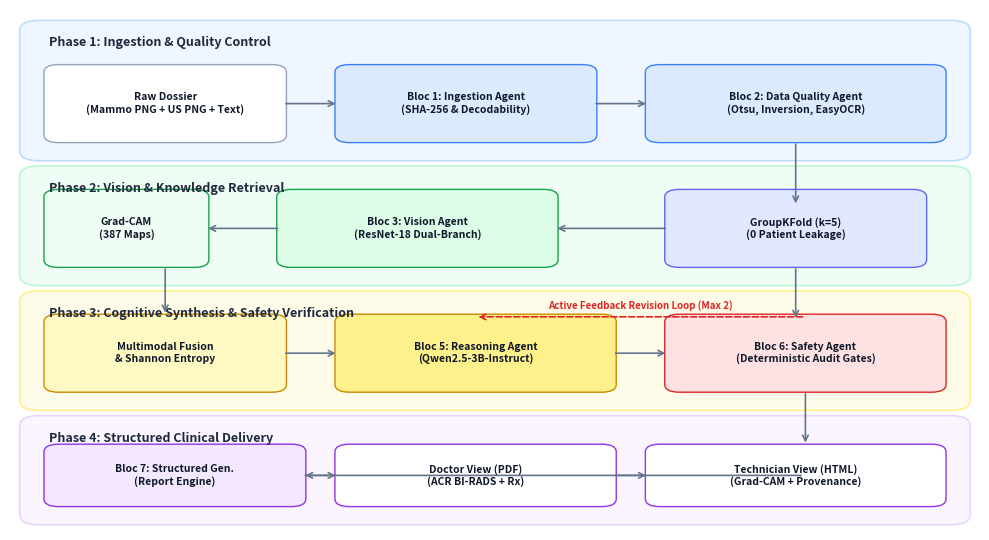
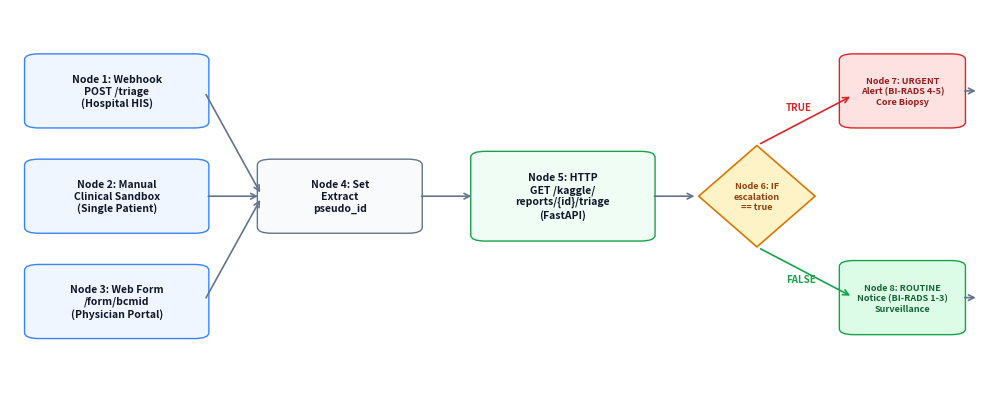
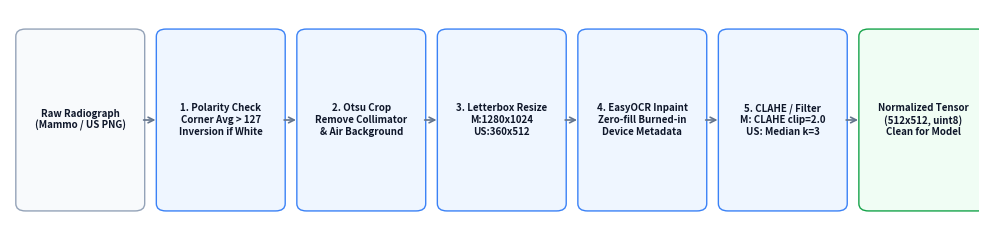
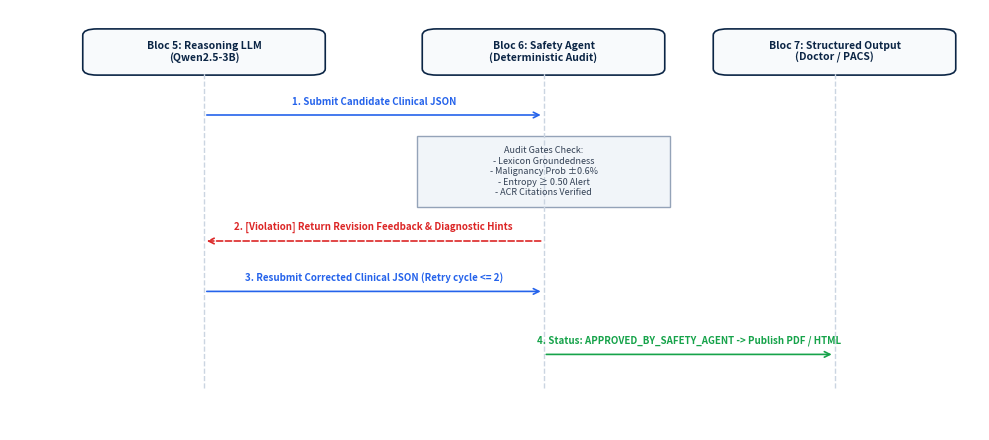

Write the Python code that produced these figures, in order.
"""
Generates high-resolution publication-quality PNG diagrams for BCMID report:
1. System Flowchart (7-bloc pipeline)
2. n8n 9-Node Clinical Workflow
3. Preprocessing & Quality Pipeline
4. Quality & Safety Feedback Loop Sequence
"""

import matplotlib
matplotlib.use('Agg')
import matplotlib.pyplot as plt
import matplotlib.patches as patches
from pathlib import Path

out_dir = Path("bcmid_work/reports/figures")
out_dir.mkdir(parents=True, exist_ok=True)

# ── 1. SYSTEM FLOWCHART ────────────────────────────────────────────────────────
def create_system_flowchart():
    fig, ax = plt.subplots(figsize=(10, 5.5), dpi=200)
    ax.set_xlim(0, 100)
    ax.set_ylim(0, 100)
    ax.axis('off')

    # Background color
    fig.patch.set_facecolor('#ffffff')

    # Subgraphs (Phases)
    phases = [
        ("Phase 1: Ingestion & Quality Control", 2, 72, 96, 25, "#eff6ff", "#bfdbfe"),
        ("Phase 2: Vision & Knowledge Retrieval", 2, 48, 96, 21, "#f0fdf4", "#bbf7d0"),
        ("Phase 3: Cognitive Synthesis & Safety Verification", 2, 24, 96, 21, "#fefce8", "#fef08a"),
        ("Phase 4: Structured Clinical Delivery", 2, 2, 96, 19, "#faf5ff", "#e9d5ff"),
    ]

    for title, x, y, w, h, bg, border in phases:
        rect = patches.FancyBboxPatch((x, y), w, h, boxstyle="round,pad=1,rounding_size=2",
                                      linewidth=1.2, edgecolor=border, facecolor=bg)
        ax.add_patch(rect)
        ax.text(x + 2, y + h - 4, title, fontsize=9, fontweight='bold', color='#1e293b')

    # Helper for boxes
    def draw_box(x, y, w, h, text, bg='#ffffff', border='#3b82f6', text_color='#0f172a', fontsize=7.5):
        rect = patches.FancyBboxPatch((x, y), w, h, boxstyle="round,pad=0.5,rounding_size=1.5",
                                      linewidth=1, edgecolor=border, facecolor=bg)
        ax.add_patch(rect)
        ax.text(x + w/2, y + h/2, text, fontsize=fontsize, ha='center', va='center',
                color=text_color, fontweight='bold', multialignment='center')

    # Helper for arrows
    def draw_arrow(x1, y1, x2, y2, color='#64748b', lw=1.2):
        ax.annotate('', xy=(x2, y2), xytext=(x1, y1),
                    arrowprops=dict(arrowstyle="->", color=color, lw=lw, shrinkA=3, shrinkB=3))

    # Phase 1 Nodes
    draw_box(4, 75, 24, 14, "Raw Dossier\n(Mammo PNG + US PNG + Text)", bg='#ffffff', border='#94a3b8')
    draw_arrow(28, 82, 34, 82)
    draw_box(34, 75, 26, 14, "Bloc 1: Ingestion Agent\n(SHA-256 & Decodability)", bg='#dbeafe', border='#3b82f6')
    draw_arrow(60, 82, 66, 82)
    draw_box(66, 75, 30, 14, "Bloc 2: Data Quality Agent\n(Otsu, Inversion, EasyOCR)", bg='#dbeafe', border='#3b82f6')

    # Down to Phase 2
    draw_arrow(81, 75, 81, 62)
    draw_box(68, 51, 26, 14, "GroupKFold (k=5)\n(0 Patient Leakage)", bg='#e0e7ff', border='#6366f1')

    # Phase 2 Nodes
    draw_arrow(68, 58, 56, 58)
    draw_box(28, 51, 28, 14, "Bloc 3: Vision Agent\n(ResNet-18 Dual-Branch)", bg='#dcfce7', border='#16a34a')
    draw_arrow(28, 58, 20, 58)
    draw_box(4, 51, 16, 14, "Grad-CAM\n(387 Maps)", bg='#f0fdf4', border='#16a34a')

    draw_arrow(81, 51, 81, 40)

    # Phase 3 Nodes
    draw_box(4, 27, 24, 14, "Multimodal Fusion\n& Shannon Entropy", bg='#fef9c3', border='#ca8a04')
    draw_arrow(16, 51, 16, 41)
    draw_arrow(28, 34, 34, 34)
    draw_box(34, 27, 28, 14, "Bloc 5: Reasoning Agent\n(Qwen2.5-3B-Instruct)", bg='#fef08a', border='#ca8a04')
    draw_arrow(62, 34, 68, 34)
    draw_box(68, 27, 28, 14, "Bloc 6: Safety Agent\n(Deterministic Audit Gates)", bg='#fee2e2', border='#dc2626')

    # Feedback arrow
    ax.annotate('', xy=(48, 41), xytext=(82, 41),
                arrowprops=dict(arrowstyle="->", color='#dc2626', lw=1.2, ls='--'))
    ax.text(65, 42.5, "Active Feedback Revision Loop (Max 2)", fontsize=7, color='#dc2626', ha='center', fontweight='bold')

    # Down to Phase 4
    draw_arrow(82, 27, 82, 16)
    draw_box(4, 5, 26, 11, "Bloc 7: Structured Gen.\n(Report Engine)", bg='#f3e8ff', border='#9333ea')
    draw_arrow(82, 10.5, 30, 10.5)

    draw_box(34, 5, 28, 11, "Doctor View (PDF)\n(ACR BI-RADS + Rx)", bg='#ffffff', border='#9333ea')
    draw_arrow(30, 10.5, 34, 10.5)

    draw_box(66, 5, 30, 11, "Technician View (HTML)\n(Grad-CAM + Provenance)", bg='#ffffff', border='#9333ea')
    draw_arrow(62, 10.5, 66, 10.5)

    plt.tight_layout()
    plt.savefig(out_dir / "diagram_system_flowchart.png", dpi=200, bbox_inches='tight')
    plt.close()
    print("Saved diagram_system_flowchart.png")

# ── 2. n8n CLINICAL WORKFLOW ───────────────────────────────────────────────────
def create_n8n_workflow():
    fig, ax = plt.subplots(figsize=(10, 4.2), dpi=200)
    ax.set_xlim(0, 100)
    ax.set_ylim(0, 100)
    ax.axis('off')
    fig.patch.set_facecolor('#ffffff')

    def draw_box(x, y, w, h, text, bg='#ffffff', border='#3b82f6', text_color='#0f172a', fontsize=7.5):
        rect = patches.FancyBboxPatch((x, y), w, h, boxstyle="round,pad=0.5,rounding_size=1.5",
                                      linewidth=1, edgecolor=border, facecolor=bg)
        ax.add_patch(rect)
        ax.text(x + w/2, y + h/2, text, fontsize=fontsize, ha='center', va='center',
                color=text_color, fontweight='bold', multialignment='center')

    def draw_arrow(x1, y1, x2, y2, color='#64748b', lw=1.2):
        ax.annotate('', xy=(x2, y2), xytext=(x1, y1),
                    arrowprops=dict(arrowstyle="->", color=color, lw=lw, shrinkA=3, shrinkB=3))

    # Triggers
    draw_box(2, 70, 18, 18, "Node 1: Webhook\nPOST /triage\n(Hospital HIS)", bg='#eff6ff', border='#3b82f6')
    draw_box(2, 43, 18, 18, "Node 2: Manual\nClinical Sandbox\n(Single Patient)", bg='#eff6ff', border='#3b82f6')
    draw_box(2, 16, 18, 18, "Node 3: Web Form\n/form/bcmid\n(Physician Portal)", bg='#eff6ff', border='#3b82f6')

    # Aggregation
    draw_arrow(20, 79, 26, 52)
    draw_arrow(20, 52, 26, 52)
    draw_arrow(20, 25, 26, 52)

    draw_box(26, 43, 16, 18, "Node 4: Set\nExtract\npseudo_id", bg='#f8fafc', border='#64748b')
    draw_arrow(42, 52, 48, 52)

    # HTTP Request
    draw_box(48, 41, 18, 22, "Node 5: HTTP\nGET /kaggle/\nreports/{id}/triage\n(FastAPI)", bg='#f0fdf4', border='#16a34a')
    draw_arrow(66, 52, 71, 52)

    # Decision IF
    # Diamond for decision
    poly = patches.Polygon([[71, 52], [77, 65], [83, 52], [77, 39]], closed=True,
                           edgecolor='#d97706', facecolor='#fef3c7', linewidth=1.2)
    ax.add_patch(poly)
    ax.text(77, 52, "Node 6: IF\nescalation\n== true", fontsize=6.5, ha='center', va='center',
            color='#92400e', fontweight='bold')

    # Urgent vs Routine
    draw_arrow(77, 65, 87, 78, color='#dc2626')
    ax.text(80, 74, "TRUE", fontsize=7, color='#dc2626', fontweight='bold')
    draw_box(86, 70, 12, 18, "Node 7: URGENT\nAlert (BI-RADS 4-5)\nCore Biopsy", bg='#fee2e2', border='#dc2626', text_color='#991b1b', fontsize=6.5)

    draw_arrow(77, 39, 87, 26, color='#16a34a')
    ax.text(80, 30, "FALSE", fontsize=7, color='#16a34a', fontweight='bold')
    draw_box(86, 17, 12, 18, "Node 8: ROUTINE\nNotice (BI-RADS 1-3)\nSurveillance", bg='#dcfce7', border='#16a34a', text_color='#166534', fontsize=6.5)

    # Respond to Webhook
    draw_arrow(98, 79, 100, 79)
    draw_arrow(98, 26, 100, 26)

    plt.tight_layout()
    plt.savefig(out_dir / "diagram_n8n_workflow.png", dpi=200, bbox_inches='tight')
    plt.close()
    print("Saved diagram_n8n_workflow.png")

# ── 3. PREPROCESSING PIPELINE ──────────────────────────────────────────────────
def create_preprocessing_pipeline():
    fig, ax = plt.subplots(figsize=(10, 2.5), dpi=200)
    ax.set_xlim(0, 100)
    ax.set_ylim(0, 30)
    ax.axis('off')
    fig.patch.set_facecolor('#ffffff')

    def draw_box(x, y, w, h, text, bg='#ffffff', border='#3b82f6', text_color='#0f172a', fontsize=7):
        rect = patches.FancyBboxPatch((x, y), w, h, boxstyle="round,pad=0.4,rounding_size=1",
                                      linewidth=1, edgecolor=border, facecolor=bg)
        ax.add_patch(rect)
        ax.text(x + w/2, y + h/2, text, fontsize=fontsize, ha='center', va='center',
                color=text_color, fontweight='bold', multialignment='center')

    def draw_arrow(x1, y1, x2, y2, color='#64748b', lw=1.2):
        ax.annotate('', xy=(x2, y2), xytext=(x1, y1),
                    arrowprops=dict(arrowstyle="->", color=color, lw=lw, shrinkA=2, shrinkB=2))

    steps = [
        ("Raw Radiograph\n(Mammo / US PNG)", '#f8fafc', '#94a3b8'),
        ("1. Polarity Check\nCorner Avg > 127\nInversion if White", '#eff6ff', '#3b82f6'),
        ("2. Otsu Crop\nRemove Collimator\n& Air Background", '#eff6ff', '#3b82f6'),
        ("3. Letterbox Resize\nM:1280x1024\nUS:360x512", '#eff6ff', '#3b82f6'),
        ("4. EasyOCR Inpaint\nZero-fill Burned-in\nDevice Metadata", '#eff6ff', '#3b82f6'),
        ("5. CLAHE / Filter\nM: CLAHE clip=2.0\nUS: Median k=3", '#eff6ff', '#3b82f6'),
        ("Normalized Tensor\n(512x512, uint8)\nClean for Model", '#f0fdf4', '#16a34a')
    ]

    x = 1
    w = 12.5
    h = 24
    y = 3
    for i, (text, bg, border) in enumerate(steps):
        draw_box(x, y, w, h, text, bg=bg, border=border)
        if i < len(steps) - 1:
            draw_arrow(x + w, y + h/2, x + w + 1.8, y + h/2)
        x += w + 2.0

    plt.tight_layout()
    plt.savefig(out_dir / "diagram_preprocessing_pipeline.png", dpi=200, bbox_inches='tight')
    plt.close()
    print("Saved diagram_preprocessing_pipeline.png")

# ── 4. SAFETY FEEDBACK LOOP ────────────────────────────────────────────────────
def create_safety_sequence():
    fig, ax = plt.subplots(figsize=(10, 4.5), dpi=200)
    ax.set_xlim(0, 100)
    ax.set_ylim(0, 100)
    ax.axis('off')
    fig.patch.set_facecolor('#ffffff')

    def draw_actor(x, text, color='#0b2545'):
        rect = patches.FancyBboxPatch((x - 12, 85), 24, 10, boxstyle="round,pad=0.5,rounding_size=1.5",
                                      linewidth=1.2, edgecolor=color, facecolor='#f8fafc')
        ax.add_patch(rect)
        ax.text(x, 90, text, fontsize=7.5, ha='center', va='center', fontweight='bold', color=color)
        ax.plot([x, x], [10, 85], color='#cbd5e1', linestyle='--', lw=1)

    draw_actor(20, "Bloc 5: Reasoning LLM\n(Qwen2.5-3B)")
    draw_actor(55, "Bloc 6: Safety Agent\n(Deterministic Audit)")
    draw_actor(85, "Bloc 7: Structured Output\n(Doctor / PACS)")

    def draw_msg(x1, x2, y, text, color='#2563eb', is_dashed=False):
        ls = '--' if is_dashed else '-'
        ax.annotate('', xy=(x2, y), xytext=(x1, y),
                    arrowprops=dict(arrowstyle="->", color=color, lw=1.2, ls=ls, shrinkA=2, shrinkB=2))
        ax.text((x1 + x2)/2, y + 2, text, fontsize=7, ha='center', va='bottom', color=color, fontweight='bold')

    # Step 1
    draw_msg(20, 55, 75, "1. Submit Candidate Clinical JSON", color='#2563eb')

    # Step 2: Inspection box
    rect = patches.Rectangle((42, 53), 26, 17, linewidth=1, edgecolor='#94a3b8', facecolor='#f1f5f9')
    ax.add_patch(rect)
    ax.text(55, 61.5, "Audit Gates Check:\n- Lexicon Groundedness\n- Malignancy Prob ±0.6%\n- Entropy ≥ 0.50 Alert\n- ACR Citations Verified",
            fontsize=6.5, ha='center', va='center', color='#334155')

    # Step 3: Feedback revision
    draw_msg(55, 20, 45, "2. [Violation] Return Revision Feedback & Diagnostic Hints", color='#dc2626', is_dashed=True)
    draw_msg(20, 55, 33, "3. Resubmit Corrected Clinical JSON (Retry cycle <= 2)", color='#2563eb')

    # Step 4: Approval
    draw_msg(55, 85, 18, "4. Status: APPROVED_BY_SAFETY_AGENT -> Publish PDF / HTML", color='#16a34a')

    plt.tight_layout()
    plt.savefig(out_dir / "diagram_safety_feedback_loop.png", dpi=200, bbox_inches='tight')
    plt.close()
    print("Saved diagram_safety_feedback_loop.png")

if __name__ == "__main__":
    create_system_flowchart()
    create_n8n_workflow()
    create_preprocessing_pipeline()
    create_safety_sequence()
    print("All diagrams generated successfully!")
